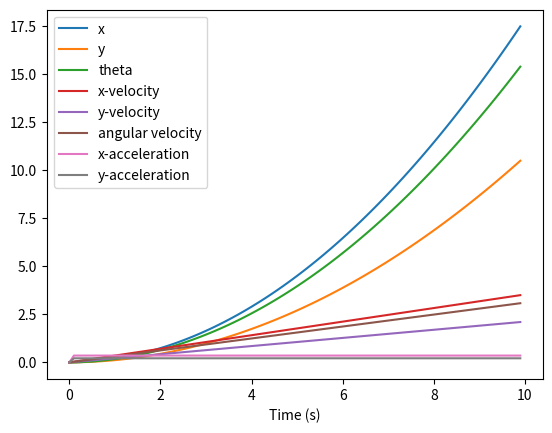
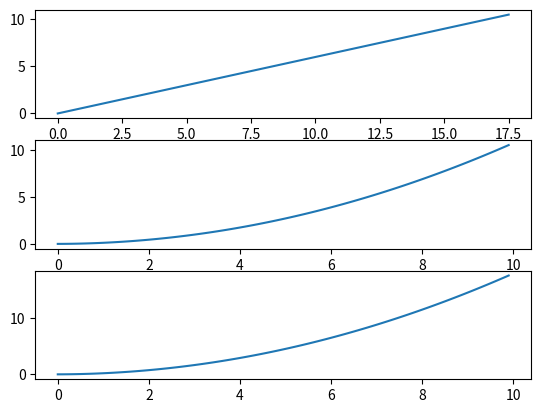

Reproduce these figures in Python, in order.
import numpy as np

g = 9.81
water_density = 1000


# Problem 1
# calculates the buoyancy force exerted on a object submerged in water.
def calculate_buoyancy(v, density_fluid):
    if v <= 0 or density_fluid <= 0:
        raise ValueError(
            "The volume of the object and the density of the fluid has to be greater than 0"
        )
    else:
        return v * density_fluid * g


# Problem 2
# determines whether an object will float or sink in water.
def will_it_float(v, mass):
    if v <= 0 or mass <= 0:
        raise ValueError(
            "The volume of the object and the mass of the object has to be greater than 0."
        )
    elif calculate_buoyancy(v, water_density) > mass * g:
        return True
    elif calculate_buoyancy(v, water_density) < mass * g:
        return False
    else:
        return None


# Problem 3
# calculates the pressure at a given depth in water.
def calculate_pressure(depth):
    surface_pressure = 101325
    if depth < 0:
        raise ValueError("The depth has to be greater than or equal to 0.")
    else:
        return water_density * g * depth + surface_pressure


# Problem 4
#  calculates the acceleration of an object given the force applied to it and its mass.
# F is the force applied to the object in Newtons
# m is the mass of object in kilograms
def calculate_acceleration(F, m):
    if m <= 0:
        raise ValueError("The mass has to be greater than zero")
    return F / m


# Problem 5
# calculates the angular acceleration of an object given the torque applied to it and its moment of inertia.
# tau is the torque applied to the object in Newton-meters
# I is the moment of inertia of the object in kg m^2
def calculate_angular_acceleration(tau, I):
    if tau < 0 or I <= 0:
        raise ValueError("The moment of inertia has to be greater than zero")
    return tau / I


# Problem 6
# calculates the torque applied to an object given the force applied to it and the distance from the axis of rotation to the point where the force is applied.
# F_magnitude is the magnitude of force applied to the object in Newtons.
# F_direction is the direction of the force applied to the object in degrees.
# r is the distance from the axis of rotation to the point where the force is applied in meters.
def calculate_torque(F_magnitude, F_direction, r):
    if F_magnitude < 0 or r < 0:
        raise ValueError(
            "The magnitude of the force applied and radius has to be greater than or equal to zero."
        )
    return r * F_magnitude * np.sin(np.radians(F_direction))


# Problem 7
# calculates the moment of inertia of an object given its mass and the distance from the axis of rotation to the center of mass of the object.
# m is the mass of the object in kilograms
# r is the distance from the axis of rotation to the center of mass of the object in meters
def calculate_moment_of_inertia(m, r):
    if m <= 0 or r < 0:
        raise ValueError(
            "The mass of the object must be greater than zero and the radius has to be greater than or equal to zero."
        )
    return m * np.power(r, 2)


# Problem 8-1
# calculates the acceleration of the AUV in the 2D plane.
# F_magnitude is the magnitude of force applied by the thruster in Newtons.
# F_angle is the angle of the force applied by the thruster in radians.
# mass is the mass of the AUV in kilograms. The default value is 100kg.
# volume is the volume of the AUV in cubic meters. The default value is 0.1m^3.
# thruster_distance is the distance from the center of mass of the AUV to the thruster in meters. The default value is 0.5m.
def calculate_auv_acceleration(
    F_magnitude, F_angle, mass=100, volume=0.1, thruster_distance=0.5
):
    if F_magnitude < 0 or mass <= 0 or volume <= 0 or thruster_distance < 0:
        raise ValueError("Invalid input.")
    x_acceleration = calculate_acceleration(F_magnitude * np.cos(F_angle), mass)
    y_acceleration = calculate_acceleration(F_magnitude * np.sin(F_angle), mass)
    acceleration = np.array([x_acceleration, y_acceleration])
    return acceleration


# Problem 8-2
# calculates the angular acceleration of the AUV.
# F_magnitude is the magnitude of force applied by the thruster in Newtons.
# F_angle is the angle of the force applied by the thruster in radians.
# inertia is the moment of inertia of the AUV in kg m^2. The default value is 1kg m^2.
# thruster_distance is the distance from the center of mass of the AUV to the thruster in meters. The default value is 0.5m.
def calculate_auv_angular_acceleration(
    F_magnitude, F_angle, inertia=1, thruster_distance=0.5
):
    if F_magnitude < 0 or inertia <= 0 or thruster_distance < 0:
        raise ValueError("Invalid input.")
    torque = thruster_distance * F_magnitude * np.sin(F_angle)
    return calculate_angular_acceleration(torque, inertia)


# Problem 9-1
# calculates the acceleration of the AUV in the 2D plane.
# T is an np.ndarray of the magnitudes of the forces applied by the thrusters in Newtons.
# alpha is the angle of the thrusters in radians.
# mass is the mass of the AUV in kilograms. The default value is 100kg.
def calculate_auv2_acceleration(T, alpha, theta, mass=100):
    if not isinstance(T, np.ndarray):
        raise TypeError(
            "T is an np.ndarray of the magnitudes of the forces applied by the thrusters in Newtons."
        )
    if T.size != 4:
        raise ValueError("T must have 4 values.")
    if mass <= 0:
        raise ValueError("Mass must be greater than zero.")

    force_robot = (
        np.array(
            [
                [np.cos(alpha), np.cos(alpha), -np.cos(alpha), -np.cos(alpha)],
                [np.sin(alpha), -np.sin(alpha), -np.sin(alpha), np.sin(alpha)],
            ]
        )
        @ T
    )
    rotation_matrix = np.array(
        [[np.cos(theta), np.sin(theta)], [-np.sin(theta), np.cos(theta)]]
    )
    force_universal = rotation_matrix @ force_robot

    acceleration_universal = force_universal / mass

    return acceleration_universal


# Problem 9-2
# calculates the angular acceleration of the AUV.
# T is an np.ndarray of the magnitudes of the forces applied by the thrusters in Newtons.
# alpha is the angle of the thrusters in radians.
# L is the distance from the center of mass of the AUV to the thrusters in meters.
# l is the distance from the center of mass of the AUV to the thrusters in meters.
# L is horizontal and l is vertical
# inertia is the moment of inertia of the AUV in kg m^2. The default value is 100kg m^2
def calculate_auv2_angular_acceleration(T, alpha, L, l, inertia=100):
    if not isinstance(T, np.ndarray):
        raise TypeError(
            "T is an np.ndarray of the magnitudes of the forces applied by the thrusters in Newtons."
        )
    if T.size != 4:
        raise ValueError("T must have 4 values.")
    if L <= 0 or l <= 0 or inertia <= 0:
        raise ValueError("Invalid input.")
    radius = np.sqrt(np.power(L, 2) + np.power(l, 2))
    beta = np.arctan(l / L)
    np.reshape(T, 4)
    directions = np.array([[1], [-1], [1], [-1]])

    torque = radius * np.sin(alpha + beta) * T @ directions

    return (torque / inertia).astype(float)


# Problem 10-1
# origin velocity of 0 m/s
# can move in all direction
# can rotate in either direction
# can move and rotate simultaneously
def simulate_auv2_motion(
    T, alpha, L, l, mass=100, inertia=100, dt=0.1, t_final=10, x0=0, y0=0, theta0=0
):
    t = np.arange(0, t_final, dt)
    x = np.zeros_like(t)
    y = np.zeros_like(t)
    theta = np.zeros_like(t)
    v_x = np.zeros_like(t)
    v_y = np.zeros_like(t)
    omega = np.zeros_like(t)
    a_x = np.zeros_like(t)
    a_y = np.zeros_like(t)

    x[0] = x0
    y[0] = y0
    theta[0] = theta0

    angular_a = calculate_auv2_angular_acceleration(T, alpha, L, l, inertia)

    for i in range(1, len(t)):
        a_x[i] = calculate_auv2_acceleration(T, alpha, theta[i], mass)[0]
        a_y[i] = calculate_auv2_acceleration(T, alpha, theta[i], mass)[1]

        v_x[i] = v_x[i - 1] + a_x[i] * dt
        v_y[i] = v_y[i - 1] + a_y[i] * dt
        omega[i] = omega[i - 1] + angular_a * dt

        x[i] = x[i - 1] + v_x[i] * dt
        y[i] = y[i - 1] + v_y[i] * dt
        theta[i] = theta[i - 1] + omega[i] * dt

    v = np.vstack((v_x, v_y))
    a = np.vstack((a_x, a_y))

    return t, x, y, theta, v, omega, a


import matplotlib.pyplot as plt


# Problem 10-2
def plot_auv2_motion(t, x, y, theta, v, omega, a):
    #     plt.plot(x, y)
    plt.plot(t, x, label="x")
    plt.plot(t, y, label="y")
    plt.plot(t, theta, label="theta")
    plt.plot(t, v[0], label="x-velocity")
    plt.plot(t, v[1], label="y-velocity")
    plt.plot(t, omega, label="angular velocity")
    plt.plot(t, a[0], label="x-acceleration")
    plt.plot(t, a[1], label="y-acceleration")
    plt.xlabel("Time (s)")
    plt.legend()
    plt.show()


def subplotter(t, x, y, theta, v, omega, a):
    fig, (ax1, ax2, ax3) = plt.subplots(3)
    ax1.plot(x, y)
    ax2.plot(t, y)
    ax3.plot(t, x)


plot_auv2_motion(
    *simulate_auv2_motion(np.array([100, 30, 60, 20]), np.pi / 4, 0.2, 0.2, 100, 100)
)


subplotter(
    *simulate_auv2_motion(np.array([100, 30, 60, 20]), np.pi / 4, 0.2, 0.2, 100, 100)
)
